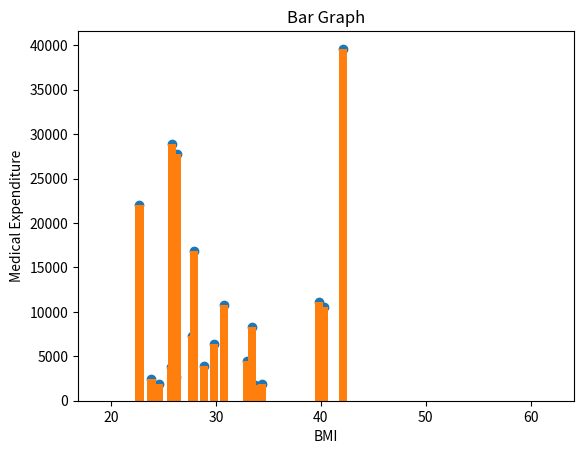

Write Python code to recreate this figure.
import matplotlib.pyplot as plt

Age = [19, 18, 28, 33, 32, 31, 46, 37, 37, 60, 25, 62, 23, 56, 27, 19, 52, 23, 56]

Medical_Expenditure = [16884, 1725, 4449, 21984, 3866, 3756, 8240, 7281, 6406, 28923, 2721, 27808, 1826, 11090, 39611, 1837, 10797, 2395, 10602]

BMI = [27.9, 33.77, 33, 22.705, 28.88, 25.74, 33.44, 27.74, 29.83, 25.84, 26.22, 26.29, 34.4, 39.82, 42.13, 24.6, 30.78, 23.845, 40.3]

New_Age = []

for i in range(len(Age)):
    if BMI[i] <= 30:
        New_Age.append(Age[i])
    
plt.hist(New_Age)
plt.xlabel('Age')
plt.ylabel('Count')
plt.title('histogram')
plt.show()

plt.scatter(BMI,Medical_Expenditure)
plt.xlabel('BMI')
plt.ylabel('Medical Expenditure')
plt.title('scatter plot')
plt.show()

plt.bar(BMI,Medical_Expenditure)
plt.xlabel('BMI')
plt.ylabel('Medical Expenditure')
plt.title('Bar Graph')
plt.show()
